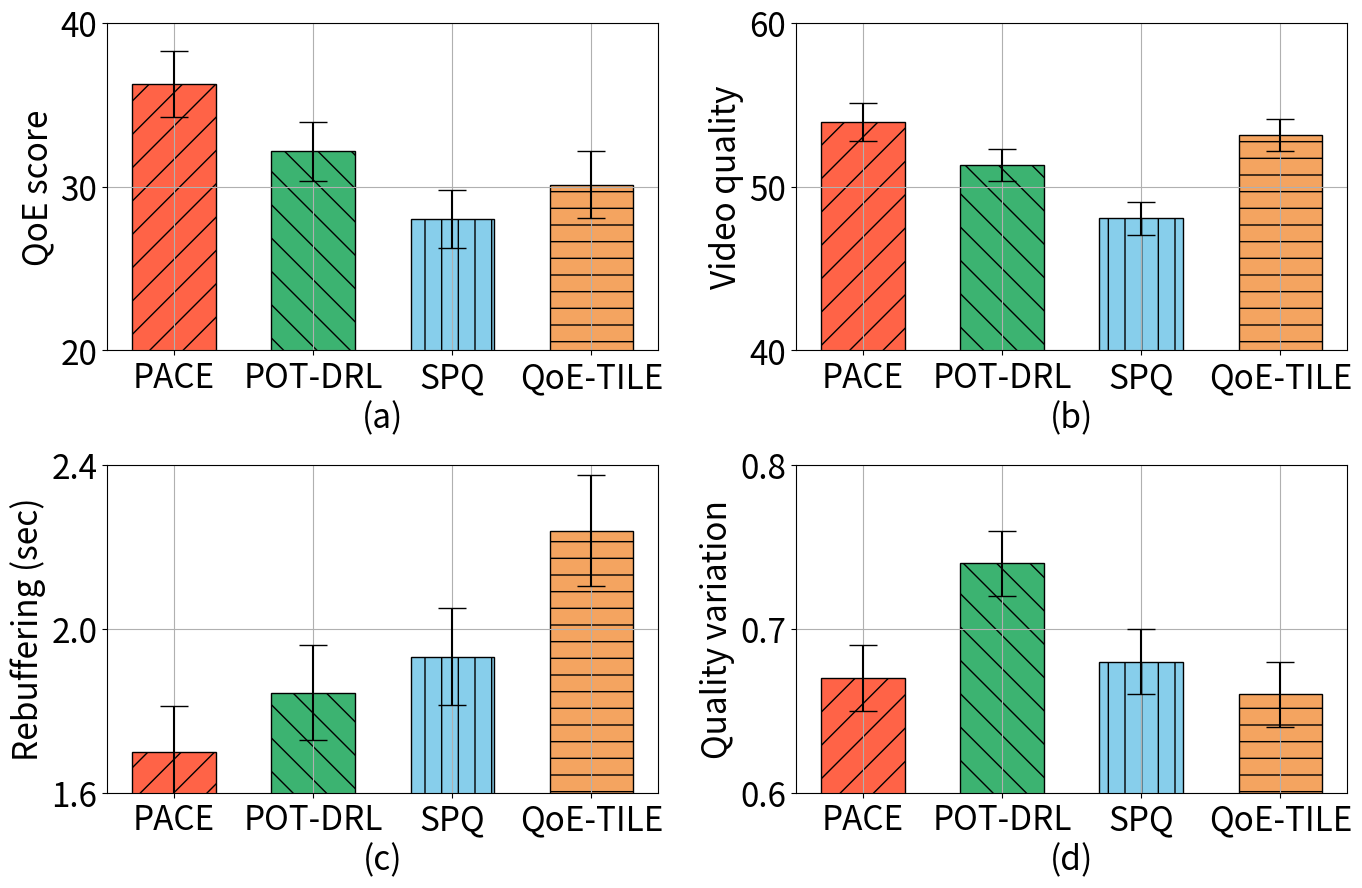

Here is the Python script that generated this plot:
import matplotlib.pyplot as plt
import numpy as np

# 示例数据
categories = ['PACE', 'POT-DRL', 'SPQ', 'QoE-TILE']
qoe = [36.26, 32.15, 28.04, 30.12]
err_qoe = [1.99, 1.81, 1.77, 2.05]  # 人工指定的误差棒高度
quli=[53.93,51.33,48.05,53.17]
quli_err=[1.17,0.97,1,0.98]
rebuf=[1.7,1.844,1.932,2.24]
err_rebuf=[0.111,0.116,0.118,0.136]
s=[0.67,0.74,0.68,0.66]
s_err=[0.02,0.02,0.02,0.02]
# 创建柱状图
fig, axes  =  plt.subplots(2, 2, figsize=(16, 10), sharex='none')

# 画柱状图并添加误差棒
axes[0][0].bar(categories, qoe, yerr=err_qoe, capsize=10, color=['tomato','mediumseagreen','skyblue','sandybrown'], edgecolor='black', width=0.6, hatch = [ "/" , "\\" , "|" , "-" ])
axes[0,0].set_ylabel('QoE score',fontsize = 24)
axes[0,0].xaxis.set_tick_params(labelsize=24)
axes[0,0].yaxis.set_tick_params(labelsize=24)
axes[0,0].set_yticks([20,30,40])
axes[0,0].set_ylim([20, 40])
axes[0,0].set_xlabel('(a)',fontsize = 24)
axes[0,0].grid(True)

axes[0][1].bar(categories, quli, yerr=quli_err, capsize=10, color=['tomato','mediumseagreen','skyblue','sandybrown'], edgecolor='black', width=0.6, hatch = [ "/" , "\\" , "|" , "-" ])
axes[0,1].set_ylabel('Video quality',fontsize = 24)
axes[0,1].xaxis.set_tick_params(labelsize=24)
axes[0,1].yaxis.set_tick_params(labelsize=24)
axes[0,1].set_yticks([40,50,60])
axes[0,1].set_ylim([40, 60])
axes[0,1].set_xlabel('(b)',fontsize = 24)
axes[0,1].grid(True)

axes[1][0].bar(categories, rebuf, yerr=err_rebuf, capsize=10, color=['tomato','mediumseagreen','skyblue','sandybrown'], edgecolor='black', width=0.6, hatch = [ "/" , "\\" , "|" , "-" ])
axes[1,0].set_ylabel('Rebuffering (sec)',fontsize = 24)
axes[1,0].xaxis.set_tick_params(labelsize=24)
axes[1,0].yaxis.set_tick_params(labelsize=24)
axes[1,0].set_yticks([1.6,2.0,2.4])
axes[1,0].set_ylim([1.6,2.4])
axes[1,0].set_xlabel('(c)',fontsize = 24)
axes[1,0].grid(True)

axes[1][1].bar(categories, s, yerr=s_err, capsize=10, color=['tomato','mediumseagreen','skyblue','sandybrown'], edgecolor='black', width=0.6, hatch = [ "/" , "\\" , "|" , "-" ])
axes[1,1].set_ylabel('Quality variation',fontsize = 24)
axes[1,1].xaxis.set_tick_params(labelsize=24)
axes[1,1].yaxis.set_tick_params(labelsize=24)
axes[1,1].set_yticks([0.6,0.7,0.8])
axes[1,1].set_ylim([0.6, 0.8])
axes[1,1].set_xlabel('(d)',fontsize = 24)
axes[1,1].grid(True)
# 显示图形

plt.subplots_adjust(wspace =0.25, hspace =0.35)
plt.savefig('wa.svg', dpi=600, orientation='portrait', format='svg',transparent=False, bbox_inches='tight', pad_inches=0.1)
plt.show()